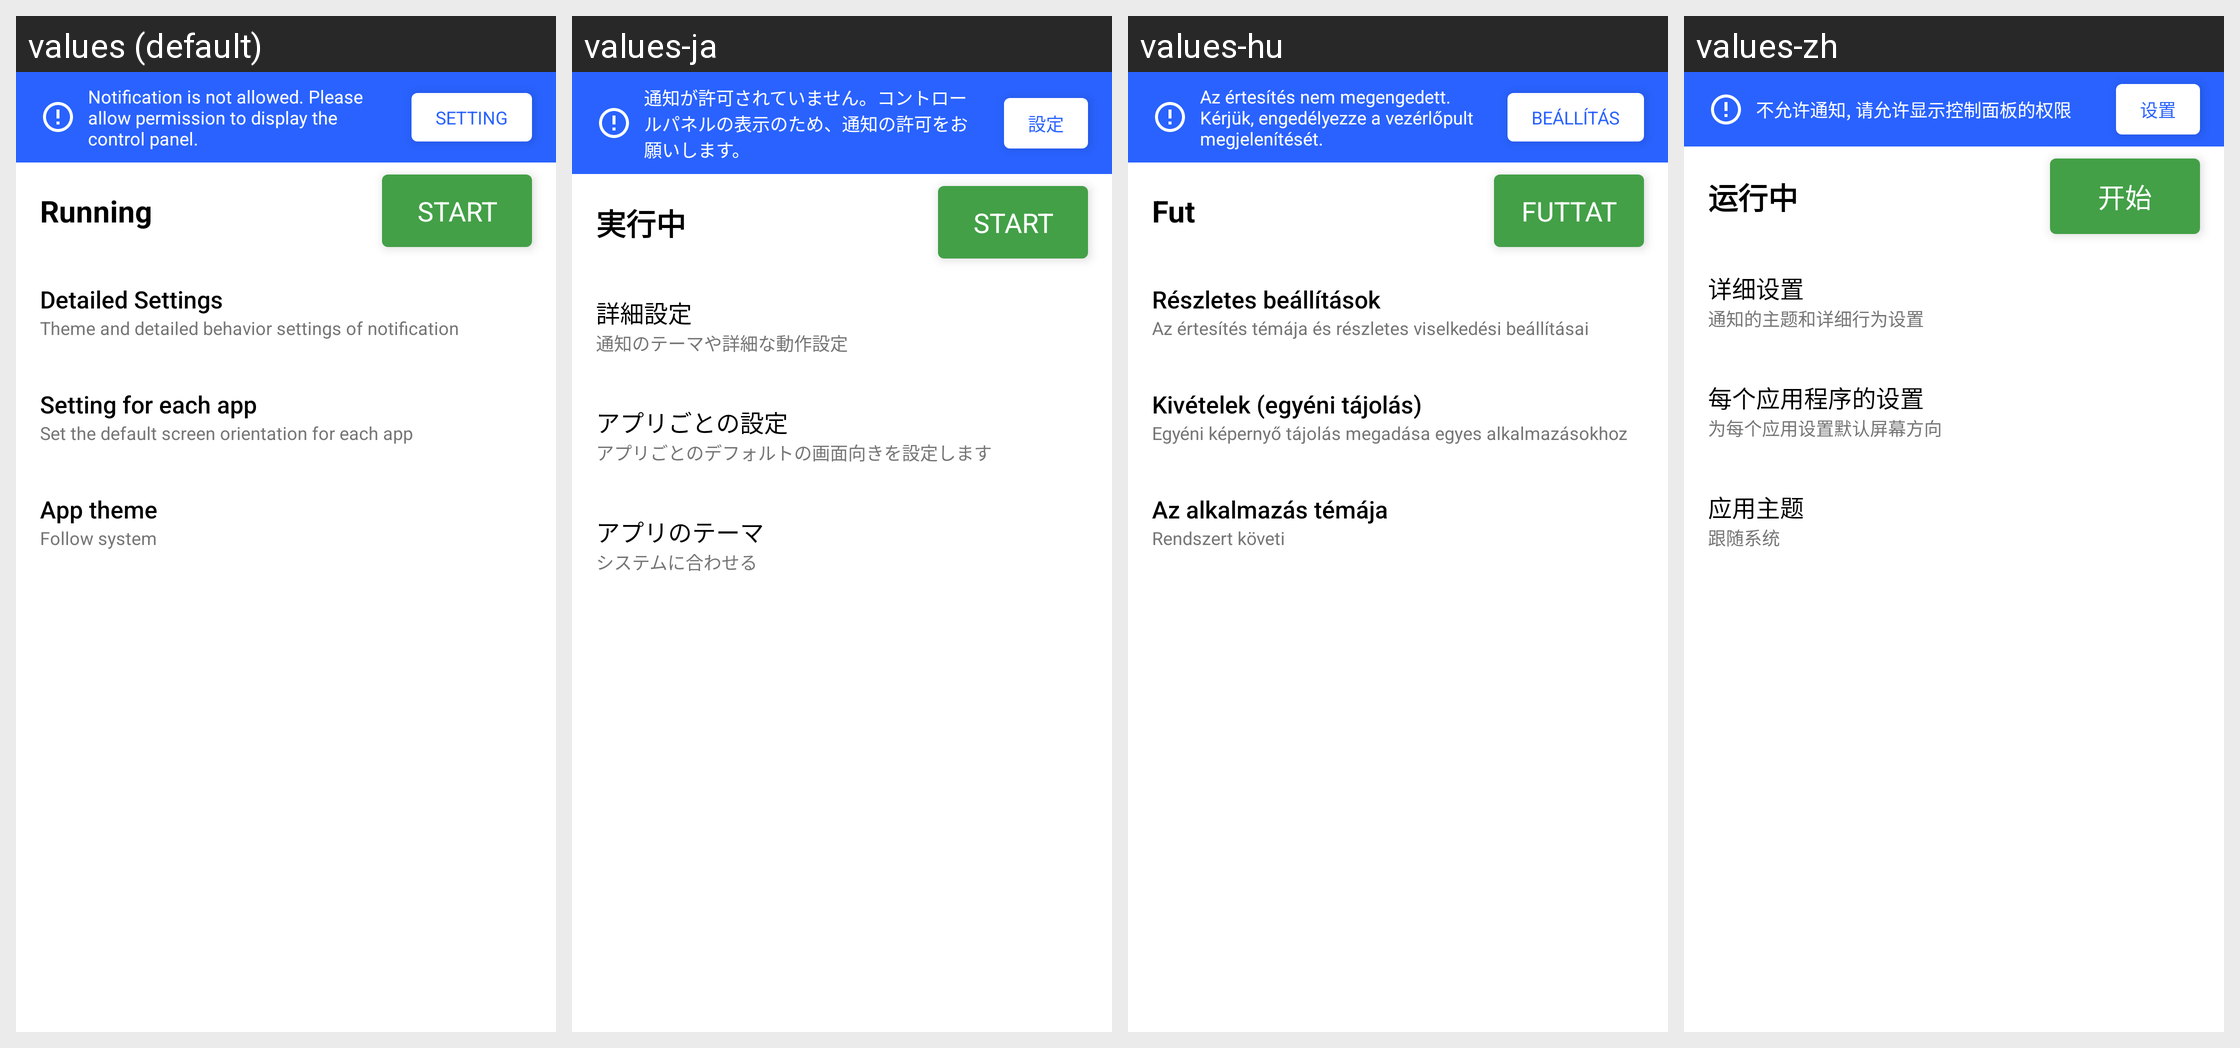

The same Android screen rendered under several of its app's locales, left to right. List the strings drawn on it with the default value and each locale's translation.
Android screen res/layout/layout_main.xml rendered under 4 locales, left to right: values (default), values-ja, values-hu, values-zh. Device: Nexus 5 (rendered at 1080×1920; each locale shown at half size, 540×960, under a caption strip naming it); theme Theme.Orientation.NoActionBar.
Strings drawn on this screen, with the default value and each locale's value (text and hints the layout hard-codes, and strings that could not be matched under every locale, appear in the picture but are not listed):

caution_notification
  values: Notification is not allowed. Please allow permission to display the control panel.
  values-ja: 通知が許可されていません。コントロールパネルの表示のため、通知の許可をお願いします。
  values-hu: Az értesítés nem megengedett. Kérjük, engedélyezze a vezérlőpult megjelenítését.
  values-zh: 不允许通知, 请允许显示控制面板的权限

button_setting_notification
  values: SETTING
  values-ja: 設定
  values-hu: BEÁLLÍTÁS
  values-zh: 设置

button_status_start
  values: START
  values-ja: START
  values-hu: FUTTAT
  values-zh: 开始

menu_description_status_running
  values: Running
  values-ja: 実行中
  values-hu: Fut
  values-zh: 运行中

menu_title_detailed_settings
  values: Detailed Settings
  values-ja: 詳細設定
  values-hu: Részletes beállítások
  values-zh: 详细设置

menu_description_detailed_settings_description
  values: Theme and detailed behavior settings of notification
  values-ja: 通知のテーマや詳細な動作設定
  values-hu: Az értesítés témája és részletes viselkedési beállításai
  values-zh: 通知的主题和详细行为设置

menu_title_setting_for_each_app
  values: Setting for each app
  values-ja: アプリごとの設定
  values-hu: Kivételek (egyéni tájolás)
  values-zh: 每个应用程序的设置

menu_description_setting_for_each_app
  values: Set the default screen orientation for each app
  values-ja: アプリごとのデフォルトの画面向きを設定します
  values-hu: Egyéni képernyő tájolás megadása egyes alkalmazásokhoz
  values-zh: 为每个应用设置默认屏幕方向

menu_title_app_theme
  values: App theme
  values-ja: アプリのテーマ
  values-hu: Az alkalmazás témája
  values-zh: 应用主题

menu_description_app_theme_system
  values: Follow system
  values-ja: システムに合わせる
  values-hu: Rendszert követi
  values-zh: 跟随系统
